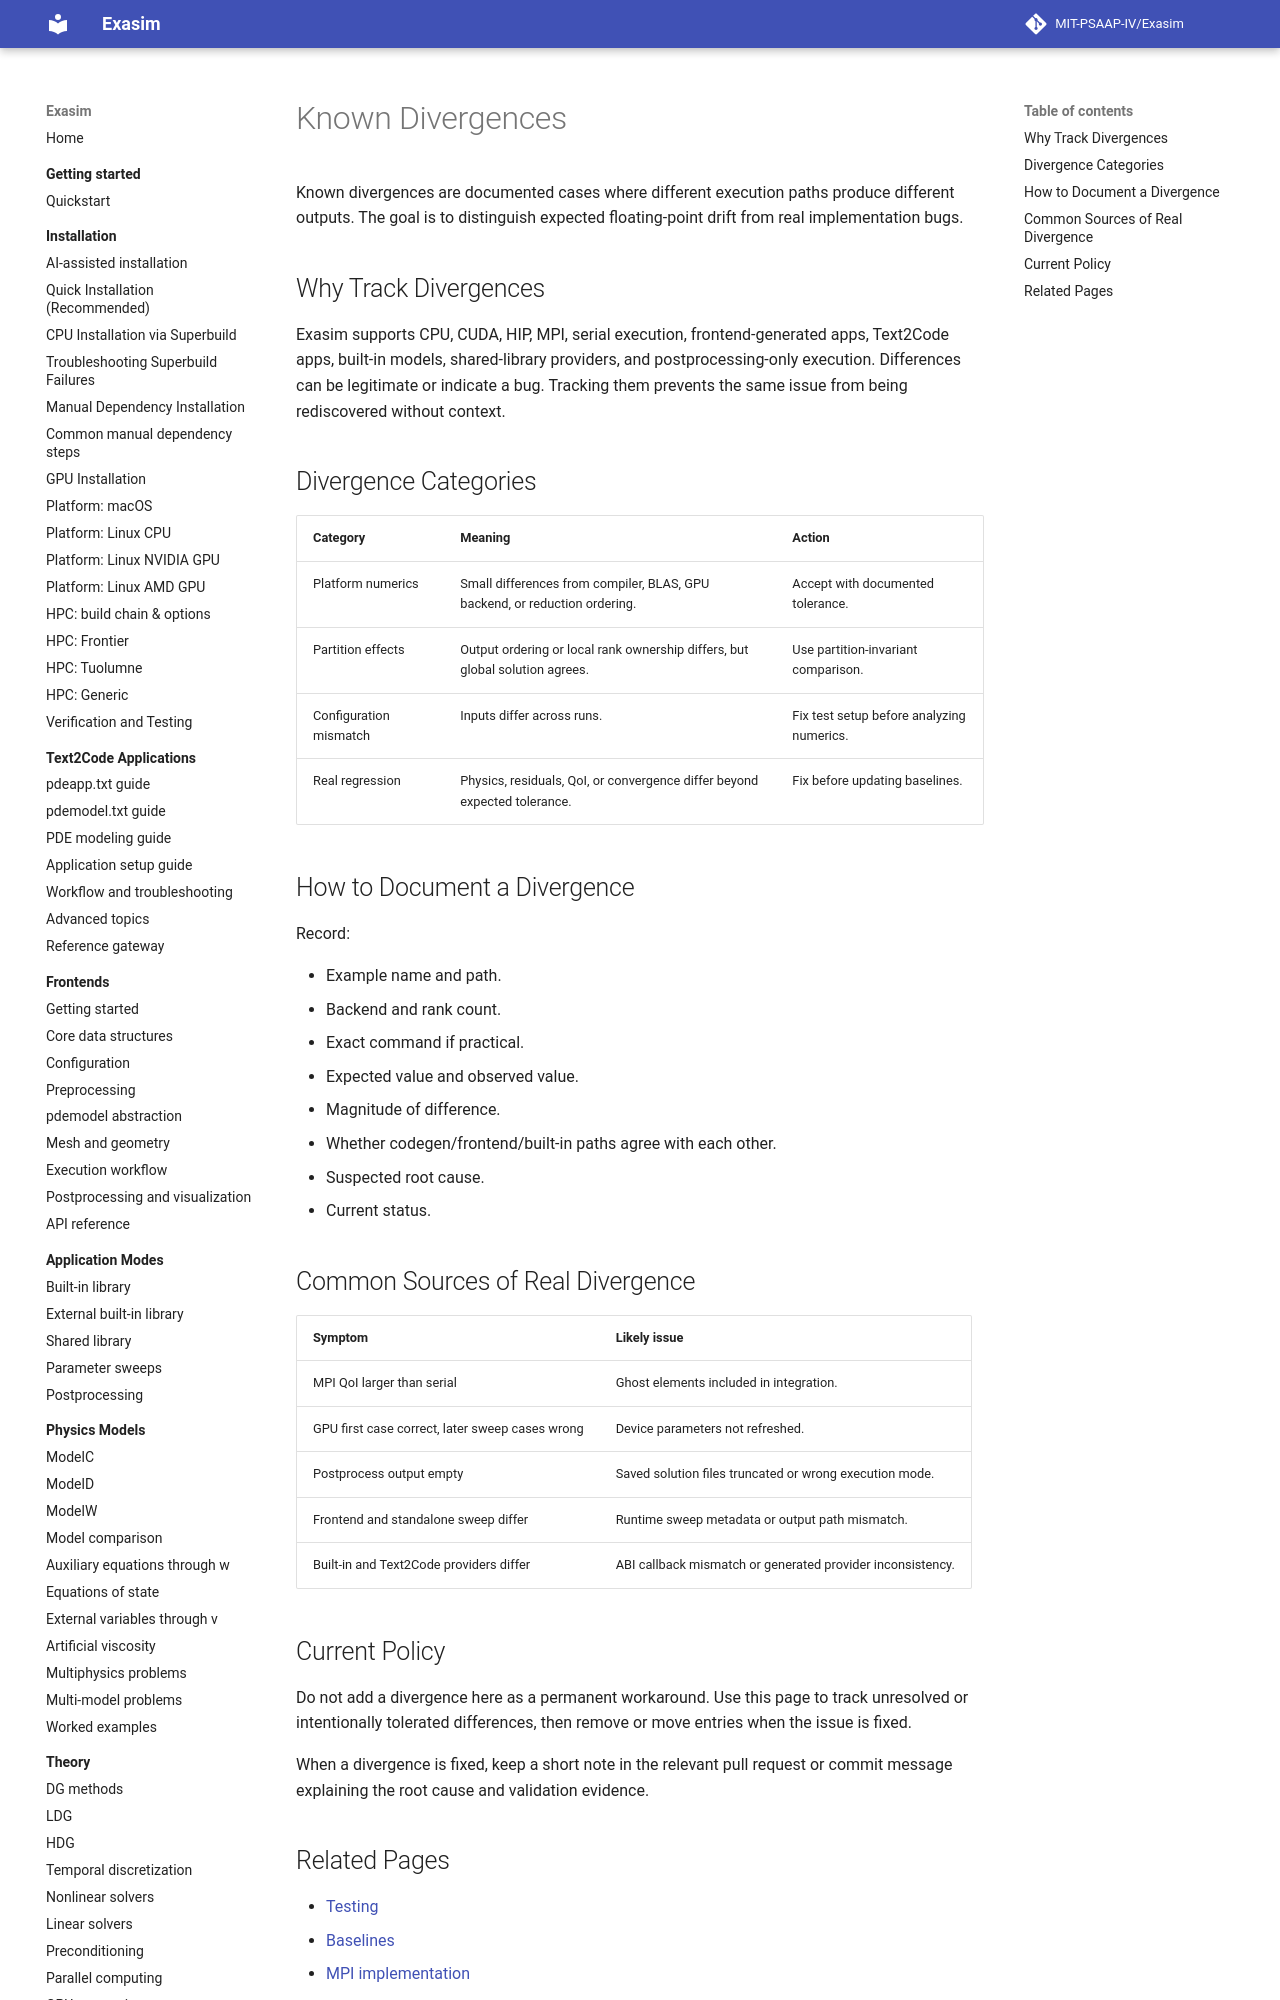

repository: MIT-PSAAP-IV/Exasim · page: internals/known-divergences/index.html · generator: mkdocs

# Known Divergences

Known divergences are documented cases where different execution paths produce
different outputs. The goal is to distinguish expected floating-point drift
from real implementation bugs.

## Why Track Divergences

Exasim supports CPU, CUDA, HIP, MPI, serial execution, frontend-generated
apps, Text2Code apps, built-in models, shared-library providers, and
postprocessing-only execution. Differences can be legitimate or indicate a
bug. Tracking them prevents the same issue from being rediscovered without
context.

## Divergence Categories

| Category | Meaning | Action |
| --- | --- | --- |
| Platform numerics | Small differences from compiler, BLAS, GPU backend, or reduction ordering. | Accept with documented tolerance. |
| Partition effects | Output ordering or local rank ownership differs, but global solution agrees. | Use partition-invariant comparison. |
| Configuration mismatch | Inputs differ across runs. | Fix test setup before analyzing numerics. |
| Real regression | Physics, residuals, QoI, or convergence differ beyond expected tolerance. | Fix before updating baselines. |

## How to Document a Divergence

Record:

- Example name and path.
- Backend and rank count.
- Exact command if practical.
- Expected value and observed value.
- Magnitude of difference.
- Whether codegen/frontend/built-in paths agree with each other.
- Suspected root cause.
- Current status.
